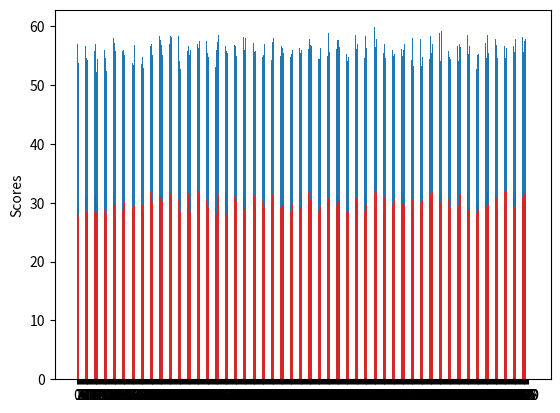

The matplotlib source for this figure: (Note: this script raises an exception after producing the figure.)
import numpy as np
import matplotlib.pyplot as plt

greyhounds = 500
labs = 500

grey_height = 28 + 4 * np.random.rand(greyhounds)
lab_height = 24 + 4 * np.random.rand(labs)




N = 500
ind = np.arange(N)    # the x locations for the groups
width = 0.35       # the width of the bars: can also be len(x) sequence

p1 = plt.bar(ind, grey_height, width, color='#d62728')
p2 = plt.bar(ind, lab_height, width,bottom=grey_height)
plt.ylabel('Scores')
plt.xticks(ind, ('G1', 'G2', 'G3', 'G4', 'G5'))
plt.yticks(np.arange(0, 81, 10))
plt.legend((p1[0], p2[0]), ('Men', 'Women'))

plt.show()